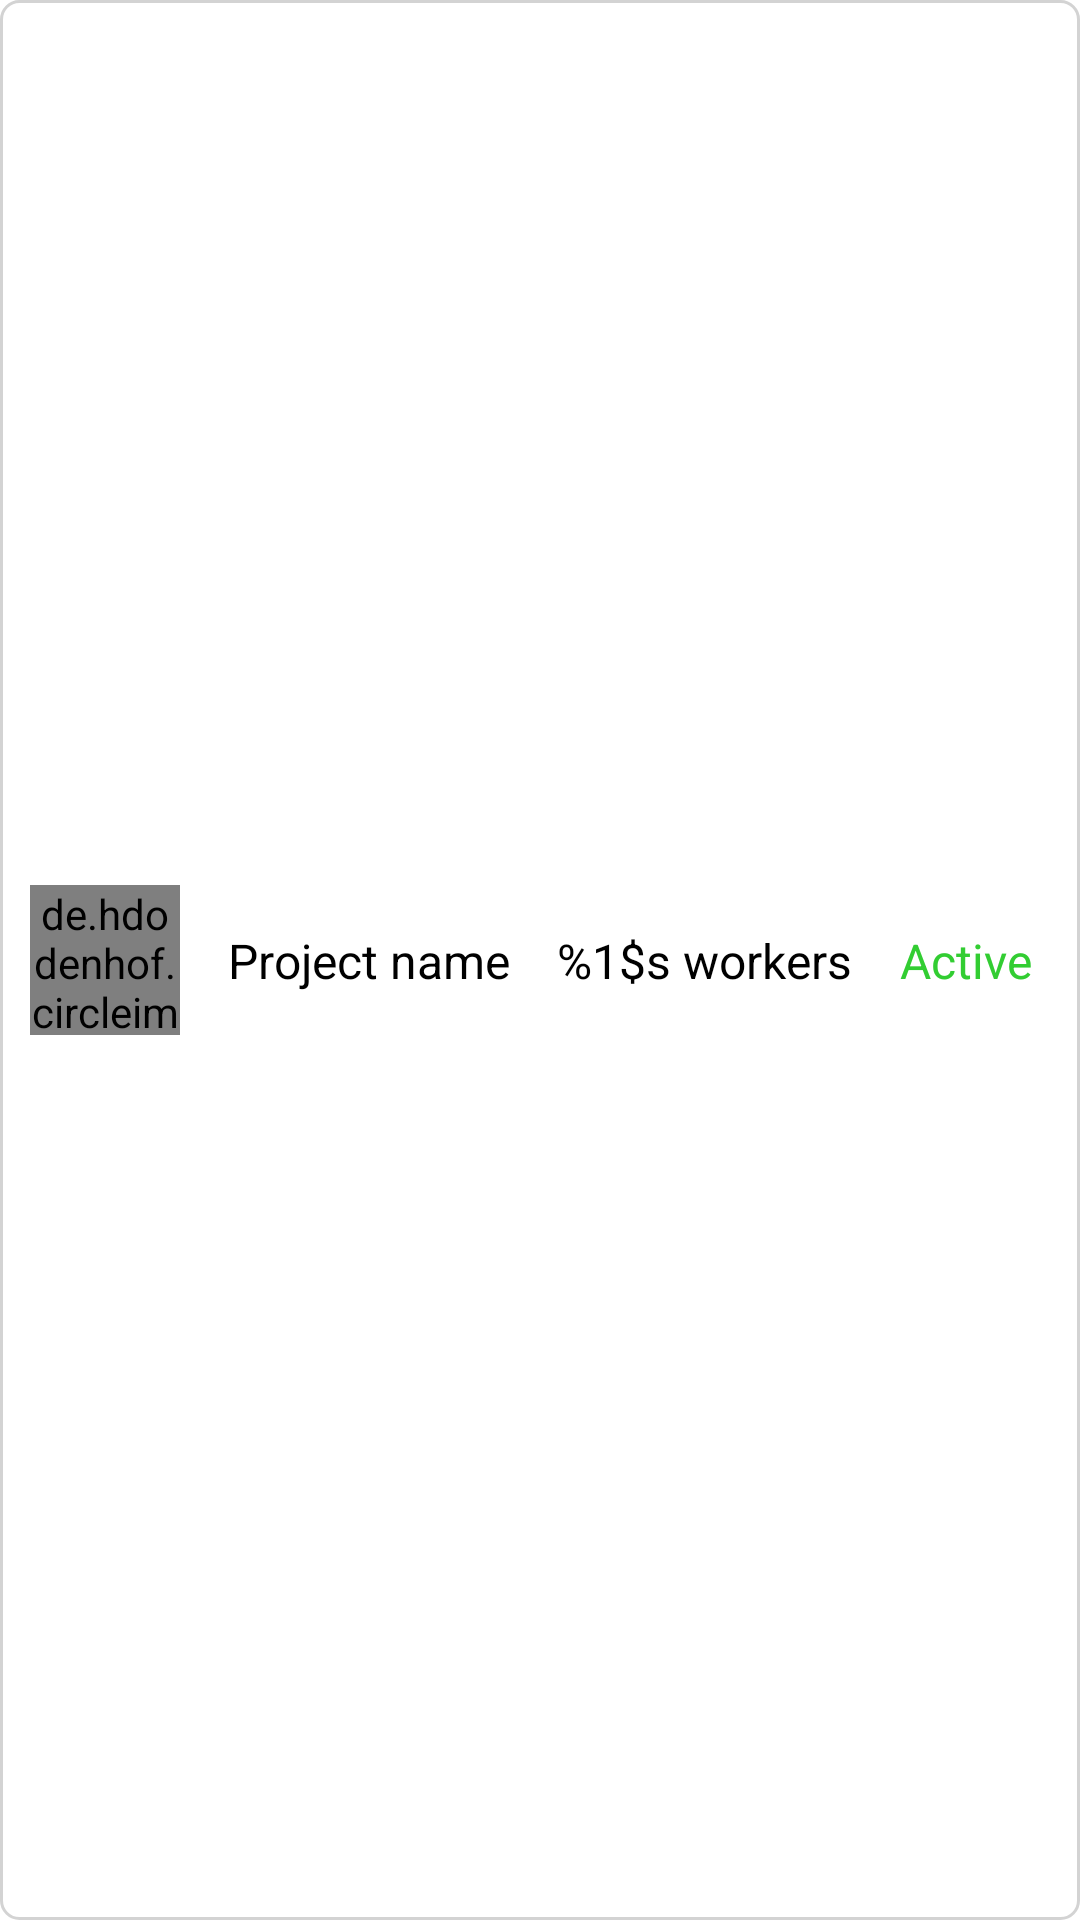

This screen was rendered from an Android layout file. Write that file and the resources it references.
<!-- AndroidManifest.xml: application theme Theme.Quawi -->
<!-- res/layout/project_item.xml -->
<?xml version="1.0" encoding="utf-8"?>
<androidx.constraintlayout.widget.ConstraintLayout xmlns:android="http://schemas.android.com/apk/res/android"
    xmlns:app="http://schemas.android.com/apk/res-auto"
    android:layout_width="match_parent"
    android:layout_height="@dimen/h_75dp"
    android:layout_margin="@dimen/gap_8dp"
    android:background="@drawable/bg_bordered">

    <de.hdodenhof.circleimageview.CircleImageView
        android:id="@+id/project_avatar"
        android:layout_width="@dimen/w_50dp"
        android:layout_height="@dimen/h_50dp"
        android:layout_marginStart="@dimen/gap_10dp"
        android:src="@mipmap/ic_launcher_round"
        app:layout_constraintBottom_toBottomOf="parent"
        app:layout_constraintLeft_toLeftOf="parent"
        app:layout_constraintTop_toTopOf="parent" />

    <TextView
        android:id="@+id/project_name"
        style="@style/text_usual"
        android:layout_width="wrap_content"
        android:layout_height="wrap_content"
        android:layout_marginStart="@dimen/gap_16dp"
        android:ellipsize="end"
        android:maxWidth="@dimen/mW_150dp"
        android:maxLines="1"
        android:text="@string/project_name"
        app:layout_constraintBottom_toBottomOf="parent"
        app:layout_constraintLeft_toRightOf="@id/project_avatar"
        app:layout_constraintTop_toTopOf="parent" />

    <TextView
        android:id="@+id/project_workers"
        style="@style/text_usual"
        android:layout_width="wrap_content"
        android:layout_height="wrap_content"
        android:layout_marginEnd="@dimen/gap_16dp"
        android:text="@string/workers"
        app:layout_constraintBottom_toBottomOf="parent"
        app:layout_constraintEnd_toStartOf="@id/project_status"
        app:layout_constraintTop_toTopOf="parent" />

    <TextView
        android:id="@+id/project_status"
        style="@style/text_usual"
        android:layout_width="wrap_content"
        android:layout_height="wrap_content"
        android:layout_marginEnd="@dimen/gap_16dp"
        android:text="@string/active"
        android:textColor="@color/green"
        app:layout_constraintBottom_toBottomOf="parent"
        app:layout_constraintEnd_toEndOf="parent"
        app:layout_constraintTop_toTopOf="parent" />

</androidx.constraintlayout.widget.ConstraintLayout>
<!-- resources referenced by this layout -->
<resources>
  <color name="green">#32CD32</color>
  <dimen name="gap_10dp">10dp</dimen>
  <dimen name="gap_16dp">16dp</dimen>
  <dimen name="gap_8dp">8dp</dimen>
  <dimen name="h_50dp">50dp</dimen>
  <dimen name="h_75dp">75dp</dimen>
  <dimen name="mW_150dp">150dp</dimen>
  <dimen name="w_50dp">50dp</dimen>
  <!-- drawable bg_bordered (drawable-v24) -->
  <?xml version="1.0" encoding="utf-8"?>
  <shape xmlns:android="http://schemas.android.com/apk/res/android"
      android:shape="rectangle">
      <corners android:radius="6dp" />
      <stroke
          android:width="1dp"
          android:color="@color/gray" />
  </shape>
  <string name="active">Active</string>
  <string name="project_name">Project name</string>
  <string name="workers">%1$s workers</string>
  <style name="text_usual">
          <item name="android:textColor">@color/black</item>
          <item name="android:textSize">16sp</item>
      </style>
  <style name="Theme.Quawi" parent="Theme.MaterialComponents.DayNight.DarkActionBar">
          
          <item name="colorPrimary">@color/purple_500</item>
          <item name="colorPrimaryVariant">@color/purple_700</item>
          <item name="colorOnPrimary">@color/white</item>
          
          <item name="colorSecondary">@color/teal_200</item>
          <item name="colorSecondaryVariant">@color/teal_700</item>
          <item name="colorOnSecondary">@color/black</item>
          
          <item name="android:statusBarColor" tools:targetApi="l">?attr/colorPrimaryVariant</item>
          
          <item name="windowActionBar">false</item>
          <item name="windowNoTitle">true</item>
      </style>
  <color name="gray">#D3D3D3</color>
  <color name="black">#FF000000</color>
  <color name="purple_500">#FF6200EE</color>
  <color name="purple_700">#FF3700B3</color>
  <color name="white">#FFFFFFFF</color>
  <color name="teal_200">#FF03DAC5</color>
  <color name="teal_700">#FF018786</color>
</resources>
